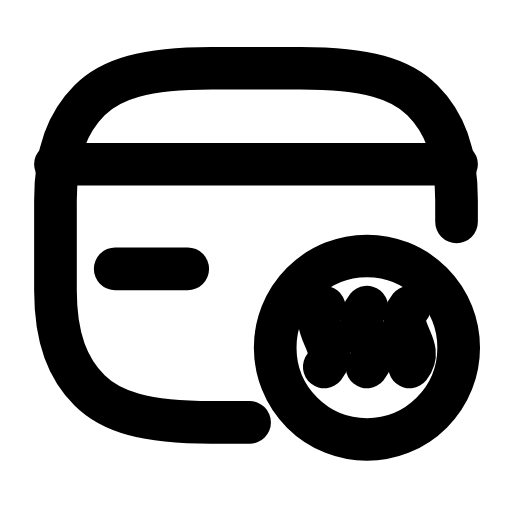
t = 0.00 s
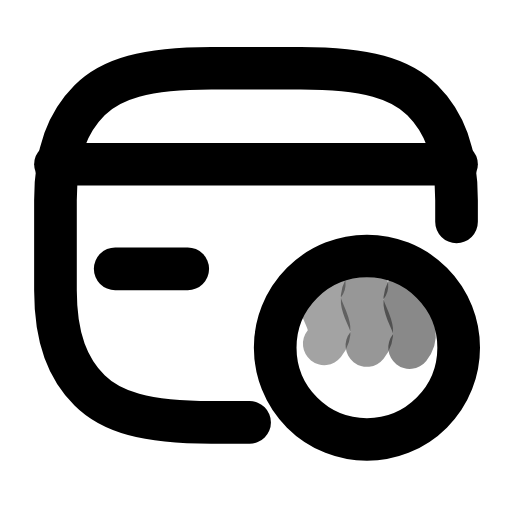
t = 0.33 s
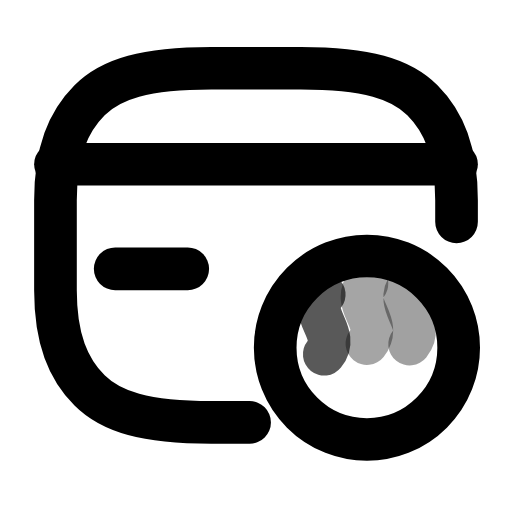
t = 0.67 s
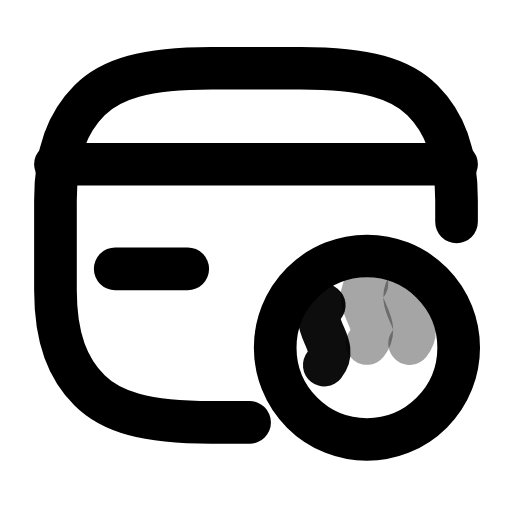
t = 0.95 s
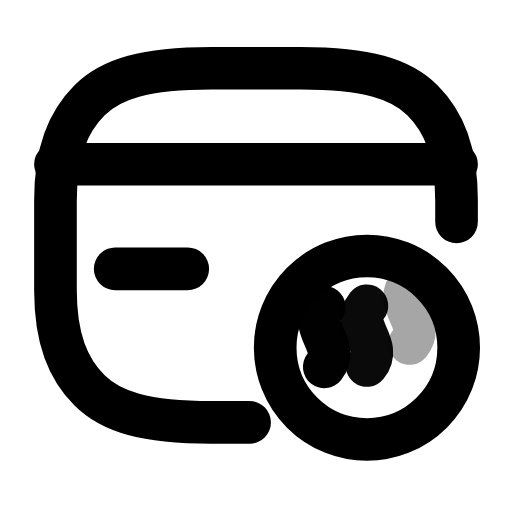
t = 1.33 s
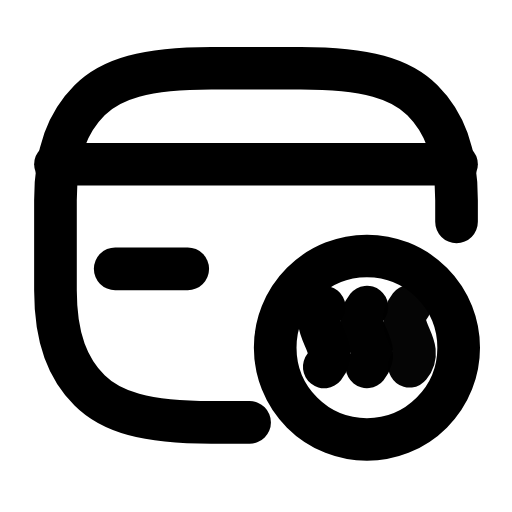
t = 1.62 s

The animated SVG that drew these frames (rendered in a browser with its animation timeline set to each time). Animation: 6 SMIL elements (animate=3,animateTransform=3); one cycle of 1.90 s, repeats indefinitely.

<svg xmlns="http://www.w3.org/2000/svg" width="24" height="24" viewBox="0 0 24 24" fill="none"><path stroke="currentColor" stroke-width="2" stroke-linecap="round" stroke-linejoin="round" fill="none" d="M21.4 10.4L21.4 9.4C21.4 7.1 20.8 5.7 19.8 4.7C18.8 3.7 17.2 3.2 14.1 3.2L9.9 3.2C6.8 3.2 5.2 3.7 4.2 4.7C3.2 5.7 2.6 7.1 2.6 9.4L2.6 13.6C2.6 15.9 3.2 17.3 4.2 18.3C5.2 19.3 6.8 19.8 9.9 19.8L11.7 19.8"></path><line stroke="currentColor" stroke-width="2" stroke-linecap="round" stroke-linejoin="round" fill="none" x1="2.6" y1="7.7" x2="21.4" y2="7.7"></line><line stroke="currentColor" stroke-width="2" stroke-linecap="round" stroke-linejoin="round" fill="none" x1="5.4" y1="12.6" x2="8.8" y2="12.6"></line><circle stroke="currentColor" stroke-width="2" stroke-linecap="round" stroke-linejoin="round" fill="none" cx="17.2" cy="16.3" r="4.3"></circle><path stroke="currentColor" stroke-width="2" stroke-linecap="round" stroke-linejoin="round" fill="none" d="M15.2 14.4C14.4 15.4 16 16.2 15.2 17.2"><animateTransform attributeName="transform" type="translate" values="0 0;0 -1.1;0 0;0 0" keyTimes="0;0.3;0.85;1" dur="1.9s" repeatCount="indefinite" calcMode="spline" keySplines="0.16 1 0.3 1;0.16 1 0.3 1;0.16 1 0.3 1"/><animate attributeName="opacity" values="1;0.35;1;1" keyTimes="0;0.3;0.85;1" dur="1.9s" repeatCount="indefinite" calcMode="spline" keySplines="0.16 1 0.3 1;0.16 1 0.3 1;0.16 1 0.3 1"/></path><path stroke="currentColor" stroke-width="2" stroke-linecap="round" stroke-linejoin="round" fill="none" d="M17.2 14.4C16.4 15.4 18 16.2 17.2 17.2"><animateTransform attributeName="transform" type="translate" values="0 0;0 -1.1;0 0" keyTimes="0;0.5;1" dur="1.9s" repeatCount="indefinite" calcMode="spline" keySplines="0.16 1 0.3 1;0.16 1 0.3 1"/><animate attributeName="opacity" values="1;0.35;1" keyTimes="0;0.5;1" dur="1.9s" repeatCount="indefinite" calcMode="spline" keySplines="0.16 1 0.3 1;0.16 1 0.3 1"/></path><path stroke="currentColor" stroke-width="2" stroke-linecap="round" stroke-linejoin="round" fill="none" d="M19.2 14.4C18.4 15.4 20 16.2 19.2 17.2"><animateTransform attributeName="transform" type="translate" values="0 0;0 -1.1;0 0" keyTimes="0;0.7;1" dur="1.9s" repeatCount="indefinite" calcMode="spline" keySplines="0.16 1 0.3 1;0.16 1 0.3 1"/><animate attributeName="opacity" values="1;0.35;1" keyTimes="0;0.7;1" dur="1.9s" repeatCount="indefinite" calcMode="spline" keySplines="0.16 1 0.3 1;0.16 1 0.3 1"/></path></svg>
